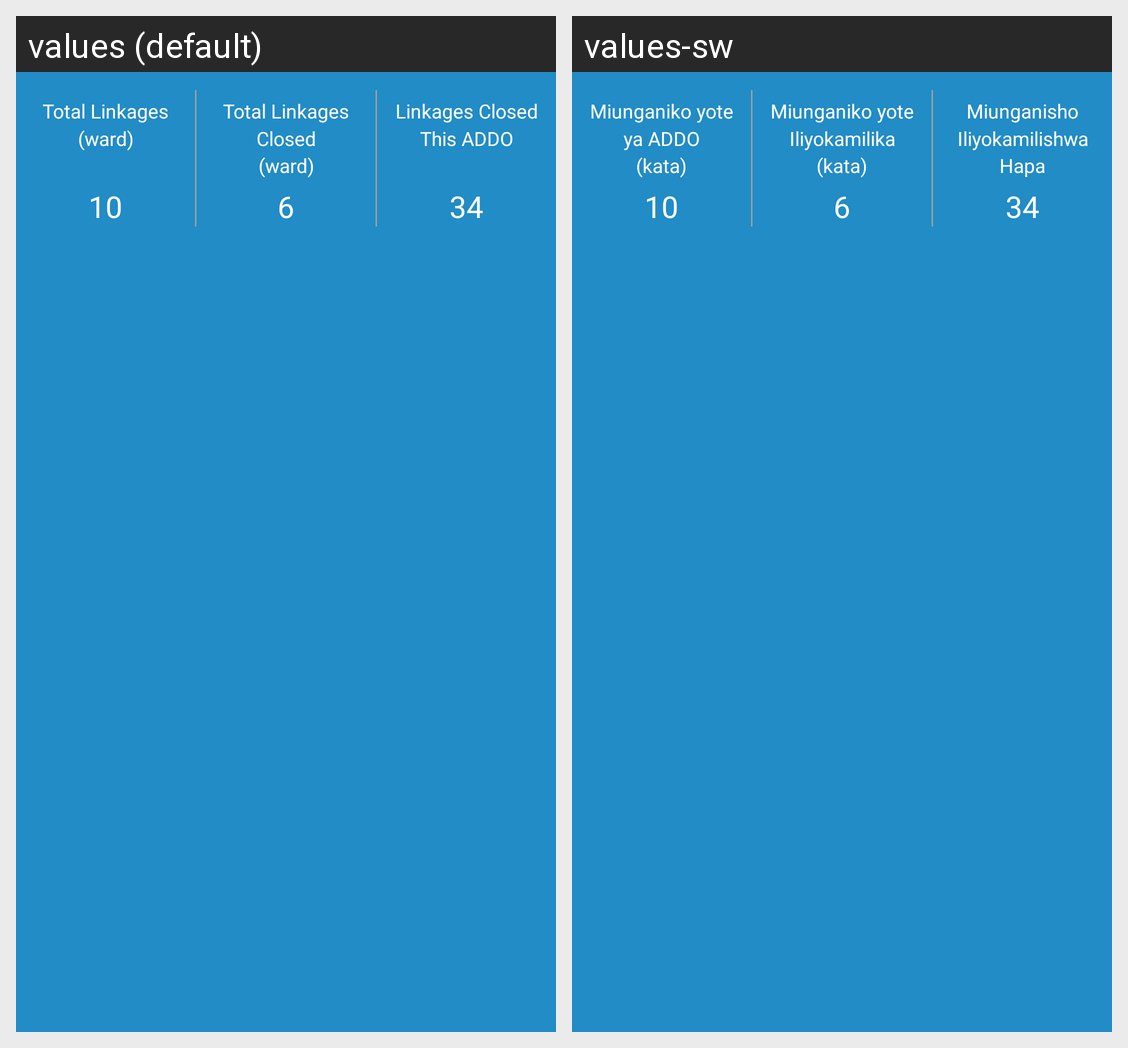

This grid shows one Android layout under two languages. Give, for every string resource on the screen, its name, the default text and each shown locale's text.
Android screen res/layout/addo_summary_view.xml rendered under 2 locales, left to right: values (default), values-sw. Device: Nexus 5 (rendered at 1080×1920; each locale shown at half size, 540×960, under a caption strip naming it); theme AddoTheme.
Strings drawn on this screen, with the default value and each locale's value (text and hints the layout hard-codes, and strings that could not be matched under every locale, appear in the picture but are not listed):

total_referrals
  values: Total Linkages
      (ward)
  values-sw: Miunganiko yote ya ADDO
      (kata)

referrals_closed
  values: Total Linkages Closed
      (ward)
  values-sw: Miunganiko yote Iliyokamilika
      (kata)

total_visits
  values: Linkages Closed
      This ADDO
  values-sw: Miunganisho Iliyokamilishwa Hapa
